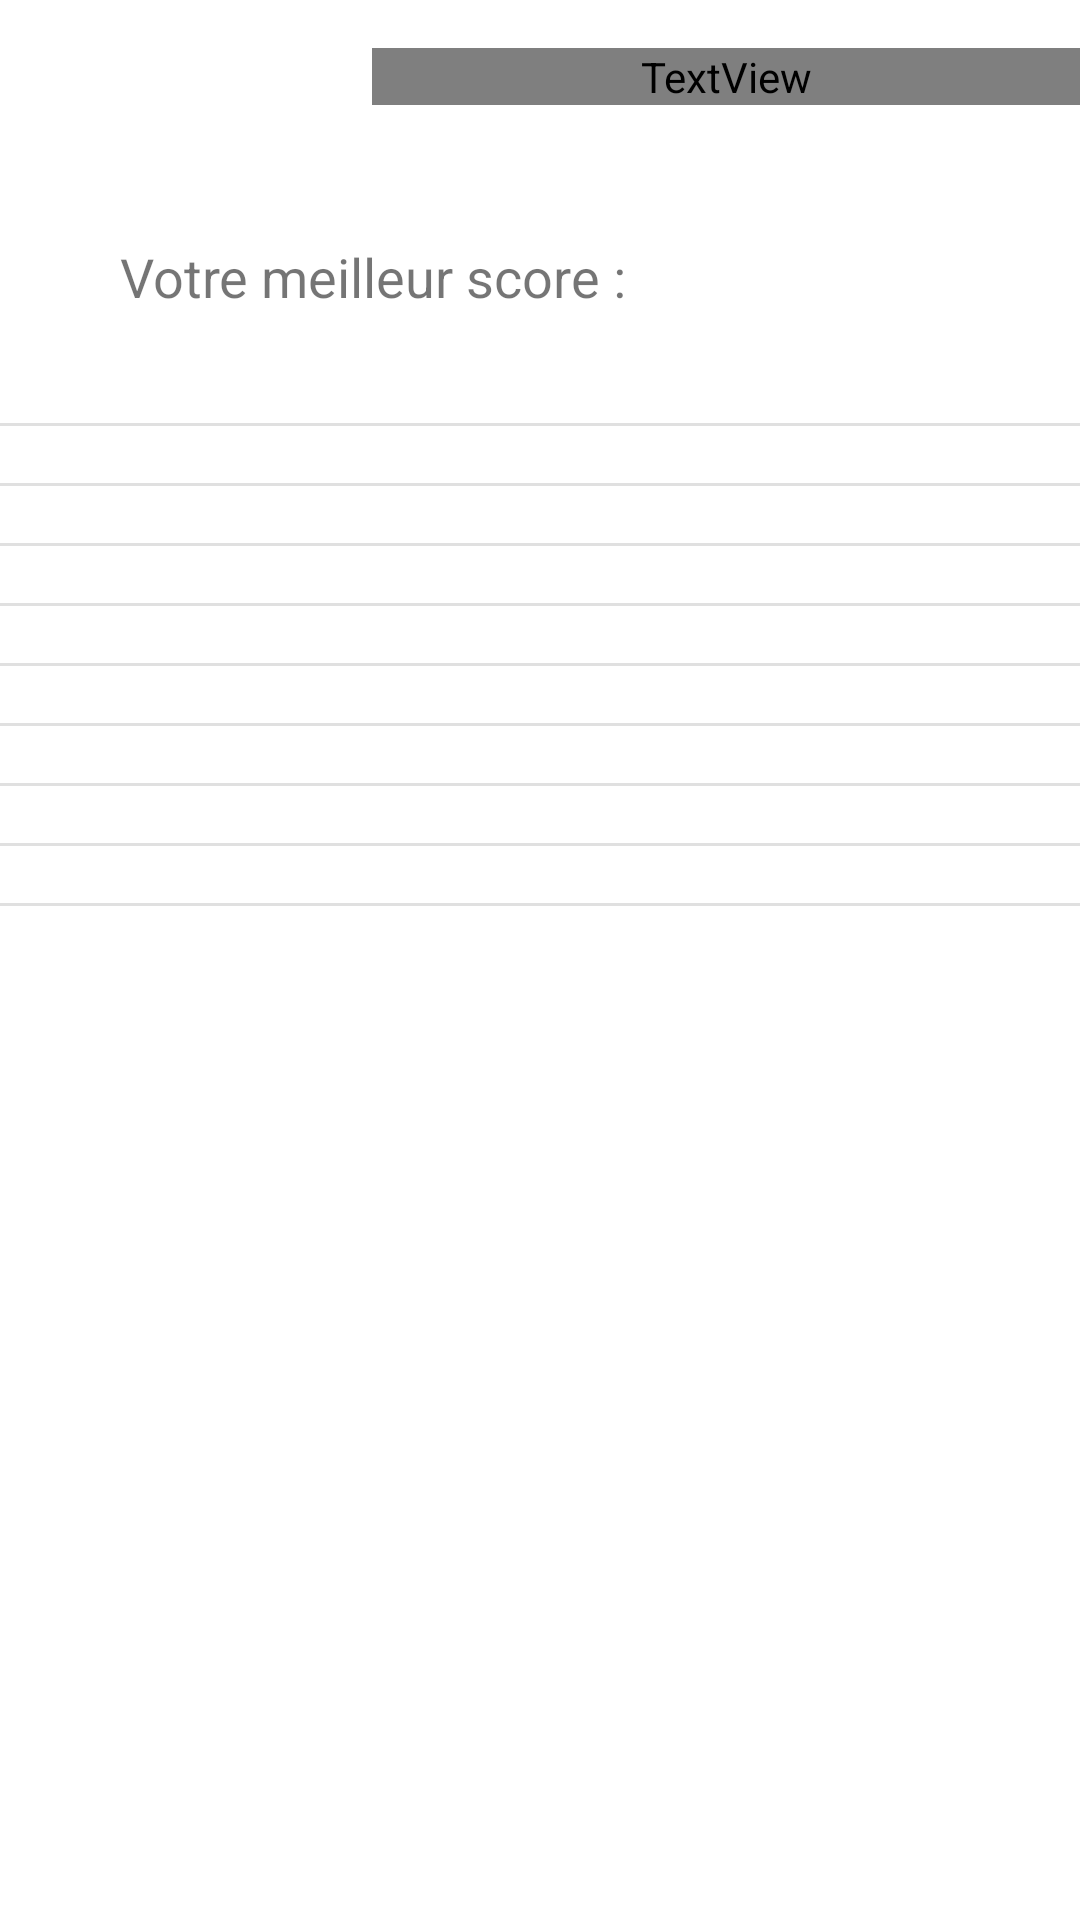

Layout XML and referenced resources for this Android screen:
<!-- AndroidManifest.xml: application theme Theme.OpenClassroom -->
<!-- res/layout/leaderboard.xml -->
<?xml version="1.0" encoding="utf-8"?>
<androidx.constraintlayout.widget.ConstraintLayout xmlns:android="http://schemas.android.com/apk/res/android"
    xmlns:app="http://schemas.android.com/apk/res-auto"
    xmlns:tools="http://schemas.android.com/tools"
    android:layout_width="match_parent"
    android:layout_height="match_parent"
    tools:context=".Leaderboard">

    <TextView
        android:id="@+id/leaderboard_textview_title"
        style="@style/TitleText"
        android:layout_width="match_parent"
        android:layout_height="wrap_content"
        android:layout_marginStart="124dp"
        android:layout_marginTop="16dp"
        android:text="@string/leaderboard"
        app:layout_constraintEnd_toEndOf="parent"
        app:layout_constraintHorizontal_bias="0.498"
        app:layout_constraintStart_toStartOf="parent"
        app:layout_constraintTop_toTopOf="parent" />

    <TextView
        android:id="@+id/leaderboard_textview_best_score"
        android:layout_width="229dp"
        android:layout_height="36dp"
        android:layout_marginStart="40dp"
        android:layout_marginTop="80dp"
        android:text="@string/best_score"
        android:textSize="18dp"
        app:layout_constraintStart_toStartOf="parent"
        app:layout_constraintTop_toTopOf="parent" />

    <TextView
        android:id="@+id/leaderboard_textview_score"
        android:layout_width="85dp"
        android:layout_height="36dp"
        android:layout_marginTop="80dp"
        android:text=""
        android:textSize="24sp"
        app:layout_constraintEnd_toEndOf="parent"
        app:layout_constraintHorizontal_bias="0.506"
        app:layout_constraintStart_toEndOf="@+id/leaderboard_textview_best_score"
        app:layout_constraintTop_toTopOf="parent" />

    <TextView
        android:id="@+id/leaderboard_textview_rank"
        android:layout_width="53dp"
        android:layout_height="62dp"
        android:layout_marginTop="16dp"
        android:layout_marginEnd="64dp"
        android:text=""
        android:textSize="34sp"
        android:textStyle="bold"
        app:layout_constraintEnd_toEndOf="parent"
        app:layout_constraintTop_toBottomOf="@+id/leaderboard_textview_score" />

    <LinearLayout
        android:layout_width="410dp"
        android:layout_height="514dp"
        android:layout_marginBottom="4dp"
        android:orientation="vertical"
        app:layout_constraintBottom_toBottomOf="parent"
        app:layout_constraintEnd_toEndOf="parent"
        app:layout_constraintStart_toStartOf="parent">

        <TextView
            android:id="@+id/leaderboard_textview_rank1"
            android:layout_width="match_parent"
            android:layout_height="wrap_content"
            android:text="" />

        <View
            android:id="@+id/leaderboard_divider1"
            android:layout_width="match_parent"
            android:layout_height="1dp"
            android:background="?android:attr/listDivider" />

        <TextView
            android:id="@+id/leaderboard_textview_rank2"
            android:layout_width="match_parent"
            android:layout_height="wrap_content"
            android:text="" />

        <View
            android:id="@+id/leaderboard_divider2"
            android:layout_width="match_parent"
            android:layout_height="1dp"
            android:background="?android:attr/listDivider" />

        <TextView
            android:id="@+id/leaderboard_textview_rank3"
            android:layout_width="match_parent"
            android:layout_height="wrap_content"
            android:text="" />

        <View
            android:id="@+id/leaderboard_divider3"
            android:layout_width="match_parent"
            android:layout_height="1dp"
            android:background="?android:attr/listDivider" />

        <TextView
            android:id="@+id/leaderboard_textview_rank4"
            android:layout_width="match_parent"
            android:layout_height="wrap_content"
            android:text="" />

        <View
            android:id="@+id/leaderboard_divider4"
            android:layout_width="match_parent"
            android:layout_height="1dp"
            android:background="?android:attr/listDivider" />

        <TextView
            android:id="@+id/leaderboard_textview_rank5"
            android:layout_width="match_parent"
            android:layout_height="wrap_content"
/>

        <View
            android:id="@+id/leaderboard_divider5"
            android:layout_width="match_parent"
            android:layout_height="1dp"
            android:background="?android:attr/listDivider" />

        <TextView
            android:id="@+id/leaderboard_textview_rank6"
            android:layout_width="match_parent"
            android:layout_height="wrap_content"
            android:text="" />

        <View
            android:id="@+id/leaderboard_divider6"
            android:layout_width="match_parent"
            android:layout_height="1dp"
            android:background="?android:attr/listDivider" />

        <TextView
            android:id="@+id/leaderboard_textview_rank7"
            android:layout_width="match_parent"
            android:layout_height="wrap_content"
            android:text="" />

        <View
            android:id="@+id/leaderboard_divider7"
            android:layout_width="match_parent"
            android:layout_height="1dp"
            android:background="?android:attr/listDivider" />

        <TextView
            android:id="@+id/leaderboard_textview_rank8"
            android:layout_width="match_parent"
            android:layout_height="wrap_content"
            android:text="" />

        <View
            android:id="@+id/leaderboard_divider8"
            android:layout_width="match_parent"
            android:layout_height="1dp"
            android:background="?android:attr/listDivider" />

        <TextView
            android:id="@+id/leaderboard_textview_rank9"
            android:layout_width="match_parent"
            android:layout_height="wrap_content"
            android:text="" />

        <View
            android:id="@+id/leaderboard_divider9"
            android:layout_width="match_parent"
            android:layout_height="1dp"
            android:background="?android:attr/listDivider" />

        <TextView
            android:id="@+id/leaderboard_textview_rank10"
            android:layout_width="match_parent"
            android:layout_height="wrap_content"
            android:text="" />
    </LinearLayout>
</androidx.constraintlayout.widget.ConstraintLayout>
<!-- resources referenced by this layout -->
<resources>
  <string name="best_score">Votre meilleur score :</string>
  <string name="leaderboard">Classement</string>
  <style name="TitleText" parent="@style/TextAppearance.AppCompat.Title">
          <item name="android:textSize">40dp</item>
          <item name="android:gravity">center_horizontal</item>
          <item name="android:fontFamily">@font/bungee_shade</item>
          <item name="android:textColor">@color/blue</item>
          <item name="android:layout_width">match_parent</item>
          <item name="android:layout_height">wrap_content</item>
      </style>
  <style name="Theme.OpenClassroom" parent="Theme.MaterialComponents.DayNight.NoActionBar">
          
          <item name="colorPrimary">@color/purple_500</item>
          <item name="colorPrimaryVariant">@color/purple_700</item>
          <item name="colorOnPrimary">@color/white</item>
          
          <item name="colorSecondary">@color/teal_200</item>
          <item name="colorSecondaryVariant">@color/teal_700</item>
          <item name="colorOnSecondary">@color/black</item>
          
          <item name="android:statusBarColor" tools:targetApi="l">?attr/colorPrimaryVariant</item>
          
      </style>
  <color name="blue">#008</color>
  <color name="purple_500">#FF6200EE</color>
  <color name="purple_700">#8C9EFF</color>
  <color name="white">#FFFFFFFF</color>
  <color name="black">#FF000000</color>
  <!-- not gathered from this repository: default colours our renderer supplied (Android Studio template values) -->
  <color name="teal_200">#FF03DAC5</color>
  <color name="teal_700">#FF018786</color>
</resources>
